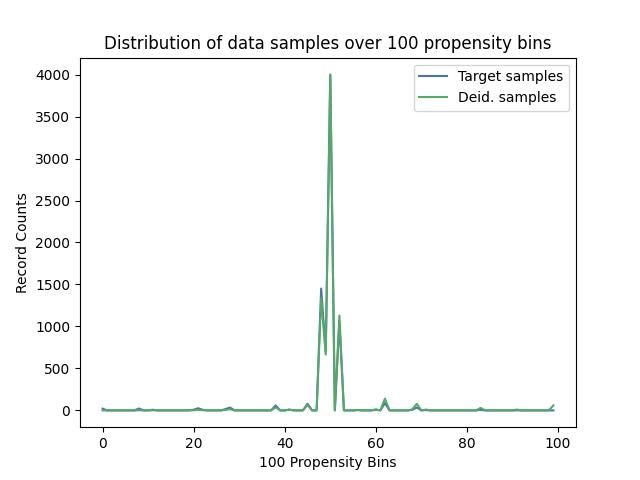

Data behind this chart, as committed beside it:
, Target samples, Deid. samples
0, 21, 0
1, 0, 0
2, 0, 0
3, 0, 0
4, 0, 0
5, 0, 0
6, 0, 0
7, 0, 0
8, 23, 2
9, 0, 0
10, 0, 0
11, 8, 1
12, 0, 0
13, 0, 0
14, 0, 0
15, 0, 0
16, 0, 0
17, 0, 0
18, 0, 0
19, 0, 0
20, 8, 2
21, 26, 7
22, 7, 2
23, 0, 0
24, 0, 0
25, 0, 0
26, 0, 0
27, 16, 6
28, 34, 14
29, 0, 0
30, 0, 0
31, 0, 0
32, 0, 0
33, 0, 0
34, 0, 0
35, 0, 0
36, 0, 0
37, 0, 0
38, 59, 36
39, 0, 0
40, 0, 0
41, 10, 7
42, 0, 0
43, 0, 0
44, 0, 0
45, 79, 65
46, 0, 0
47, 0, 0
48, 1451, 1336
49, 699, 665
50, 3989, 4002
51, 0, 0
52, 1053, 1130
53, 0, 0
54, 0, 0
55, 0, 0
56, 4, 5
57, 0, 0
58, 0, 0
59, 0, 0
... 40 more rows
